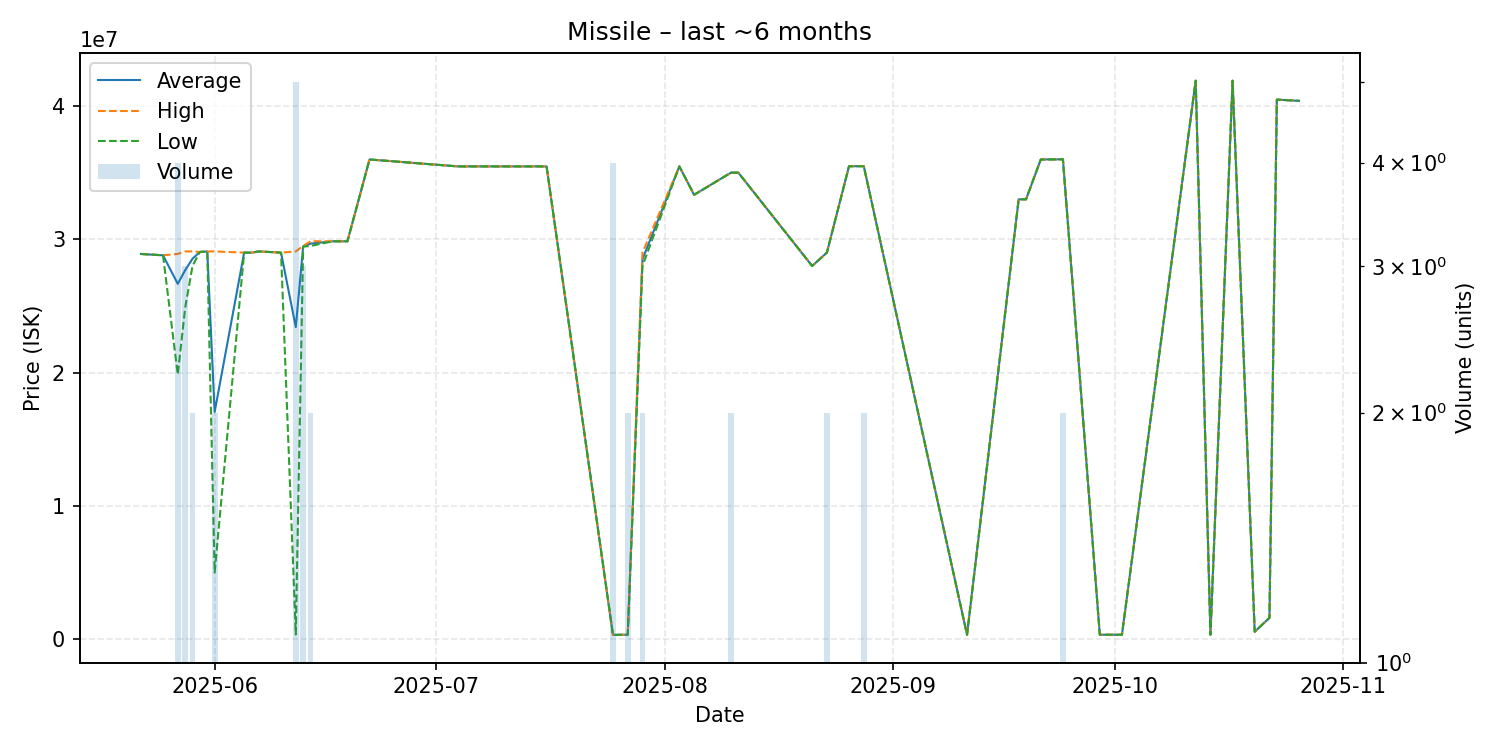

Data behind this chart, as committed beside it:
date, average, highest, lowest, order_count, volume
2025-05-22, 28900000, 28900000, 28900000, 1, 1
2025-05-25, 28800000, 28800000, 28800000, 1, 1
2025-05-27, 26660000, 28900000, 19850000, 4, 4
2025-05-28, 27676667, 29090000, 24850000, 3, 3
2025-05-29, 28545000, 29090000, 28000000, 2, 2
2025-05-30, 29050000, 29050000, 29050000, 1, 1
2025-05-31, 29090000, 29090000, 29090000, 1, 1
2025-06-01, 17045000, 29090000, 5000000, 2, 2
2025-06-05, 29000000, 29000000, 29000000, 1, 1
2025-06-06, 29000000, 29000000, 29000000, 1, 1
2025-06-07, 29090000, 29090000, 29090000, 1, 1
2025-06-10, 29000000, 29000000, 29000000, 1, 1
2025-06-12, 23414000, 29090000, 350000, 3, 5
2025-06-13, 29466667, 29500000, 29450000, 3, 3
2025-06-14, 29675000, 29850000, 29500000, 2, 2
2025-06-17, 29850000, 29850000, 29850000, 1, 1
2025-06-18, 29850000, 29850000, 29850000, 1, 1
2025-06-19, 29850000, 29850000, 29850000, 1, 1
2025-06-22, 35990000, 35990000, 35990000, 1, 1
2025-07-04, 35470000, 35470000, 35470000, 1, 1
2025-07-05, 35470000, 35470000, 35470000, 1, 1
2025-07-11, 35470000, 35470000, 35470000, 1, 1
2025-07-16, 35470000, 35470000, 35470000, 1, 1
2025-07-25, 320300, 320300, 320300, 3, 4
2025-07-27, 330050, 330100, 330000, 2, 2
2025-07-29, 28500000, 29000000, 28000000, 2, 2
2025-08-03, 35470000, 35470000, 35470000, 1, 1
2025-08-05, 33340000, 33340000, 33340000, 1, 1
2025-08-10, 35000000, 35000000, 35000000, 2, 2
2025-08-11, 35000000, 35000000, 35000000, 1, 1
2025-08-21, 28000000, 28000000, 28000000, 1, 1
2025-08-23, 29000000, 29000000, 29000000, 2, 2
2025-08-26, 35480000, 35480000, 35480000, 1, 1
2025-08-28, 35490000, 35500000, 35480000, 2, 2
2025-09-11, 330100, 330100, 330100, 1, 1
2025-09-18, 33000000, 33000000, 33000000, 1, 1
2025-09-19, 33000000, 33000000, 33000000, 1, 1
2025-09-21, 35990000, 35990000, 35990000, 1, 1
2025-09-24, 36000000, 36000000, 36000000, 1, 2
2025-09-29, 330200, 330200, 330200, 1, 1
2025-10-02, 330300, 330300, 330300, 1, 1
2025-10-12, 41900000, 41900000, 41900000, 1, 1
2025-10-14, 330200, 330200, 330200, 1, 1
2025-10-17, 41900000, 41900000, 41900000, 1, 1
2025-10-20, 556300, 556300, 556300, 1, 1
2025-10-22, 1600000, 1600000, 1600000, 1, 1
2025-10-23, 40480000, 40480000, 40480000, 1, 1
2025-10-26, 40390000, 40390000, 40390000, 1, 1
